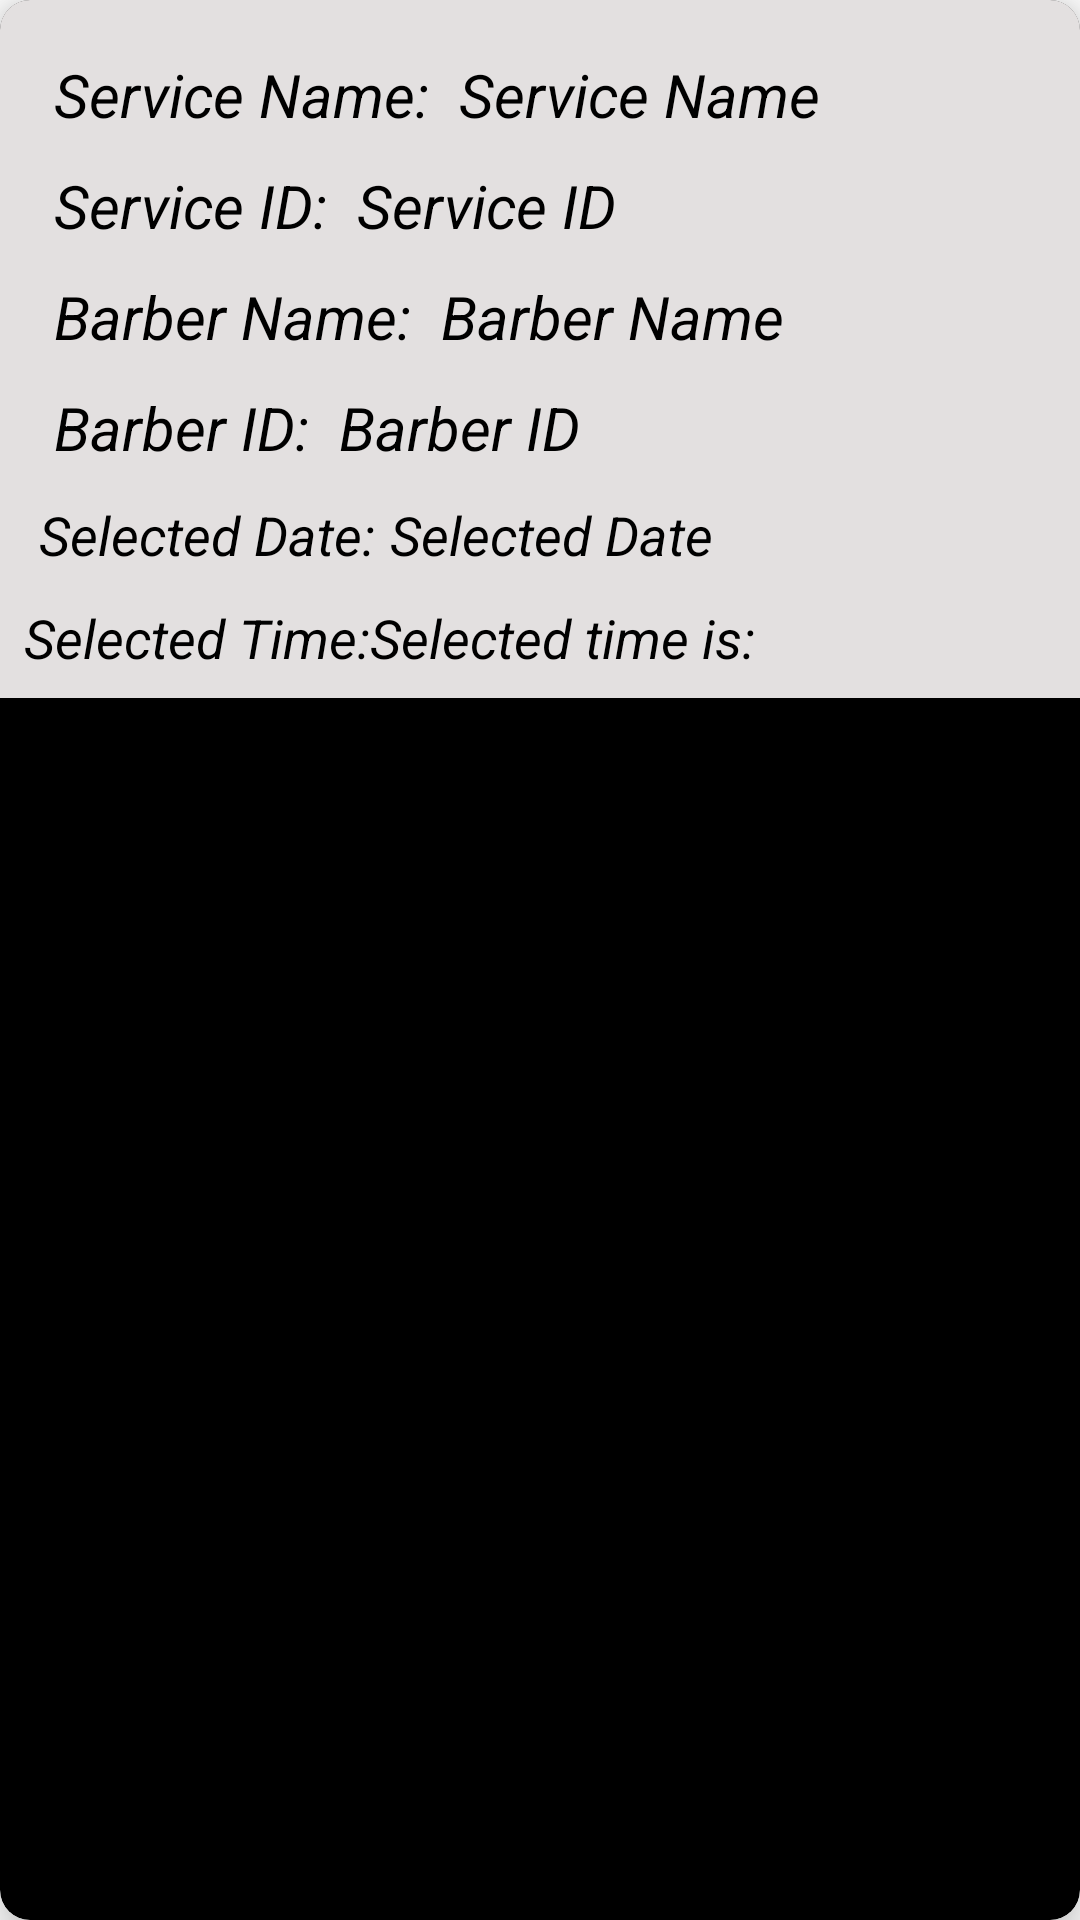

Reconstruct the res/layout file that produces this screen, plus the resources it refers to.
<!-- AndroidManifest.xml: application theme Theme.BookSalonAppointment -->
<!-- res/layout/barber_service_booked_item.xml -->
<?xml version="1.0" encoding="utf-8"?>
<androidx.cardview.widget.CardView xmlns:android="http://schemas.android.com/apk/res/android"
    xmlns:app="http://schemas.android.com/apk/res-auto"
    android:layout_width="wrap_content"
    android:layout_height="wrap_content"
    android:layout_margin="@dimen/_10dp"
    android:paddingBottom="1dp"
    app:cardBackgroundColor="@color/black"
    app:cardCornerRadius="10dp"
    app:cardElevation="10dp">

    <androidx.constraintlayout.widget.ConstraintLayout
        android:layout_width="match_parent"
        android:layout_height="wrap_content"
        android:background="@color/white"
        android:backgroundTint="@color/grey"
        android:padding="8dp">


        <TextView
            android:id="@+id/tv_service_name1"
            android:layout_width="wrap_content"
            android:layout_height="wrap_content"
            android:layout_margin="10dp"
            android:shadowColor="@color/white"
            android:text="@string/service_name1"
            android:textAppearance="@style/TextAppearance.AppCompat.Medium"
            android:textSize="20sp"
            android:textColor="@color/black"
            app:layout_constraintStart_toStartOf="parent"
            app:layout_constraintTop_toTopOf="parent"/>
        <TextView
            android:id="@+id/tv_service_name"
            android:layout_width="wrap_content"
            android:layout_height="wrap_content"
            android:layout_margin="10dp"
            android:shadowColor="@color/white"
            android:text="@string/service_name"
            android:textAppearance="@style/TextAppearance.AppCompat.Medium"
            android:textSize="20sp"
            android:textColor="@color/black"
           app:layout_constraintStart_toEndOf="@+id/tv_service_name1"
            app:layout_constraintTop_toTopOf="parent"/>

        <TextView
            android:id="@+id/tv_service_id1"
            android:layout_width="wrap_content"
            android:layout_height="wrap_content"
            android:layout_margin="10dp"
            android:shadowColor="@color/white"
            android:text="@string/service_id1"
            android:textAppearance="@style/TextAppearance.AppCompat.Medium"
            android:textSize="20sp"
            android:textColor="@color/black"
            app:layout_constraintStart_toStartOf="parent"
            app:layout_constraintTop_toBottomOf="@+id/tv_service_name" />
        <TextView
            android:id="@+id/tv_service_id"
            android:layout_width="wrap_content"
            android:layout_height="wrap_content"
            android:layout_margin="10dp"
            android:shadowColor="@color/white"
            android:text="@string/service_id"
            android:textAppearance="@style/TextAppearance.AppCompat.Medium"
            android:textSize="20sp"
            android:textColor="@color/black"
            app:layout_constraintStart_toEndOf="@+id/tv_service_id1"
            app:layout_constraintTop_toBottomOf="@+id/tv_service_name" />

        <TextView
            android:id="@+id/tv_barber_name1"
            android:layout_width="wrap_content"
            android:layout_height="wrap_content"
            android:layout_margin="10dp"
            android:shadowColor="@color/white"
            android:text="@string/barber_name1"
            android:textAppearance="@style/TextAppearance.AppCompat.Medium"
            android:textSize="20sp"
            android:textColor="@color/black"
            app:layout_constraintStart_toStartOf="parent"
            app:layout_constraintTop_toBottomOf="@+id/tv_service_id" />

        <TextView
            android:id="@+id/tv_barber_name"
            android:layout_width="wrap_content"
            android:layout_height="wrap_content"
            android:layout_margin="10dp"
            android:shadowColor="@color/white"
            android:text="@string/barber_name"
            android:textAppearance="@style/TextAppearance.AppCompat.Medium"
            android:textSize="20sp"
            android:textColor="@color/black"
            app:layout_constraintStart_toEndOf="@+id/tv_barber_name1"
            app:layout_constraintTop_toBottomOf="@+id/tv_service_id" />
        <TextView
            android:id="@+id/tv_barber_id1"
            android:layout_width="wrap_content"
            android:layout_height="wrap_content"
            android:layout_margin="10dp"
            android:shadowColor="@color/white"
            android:text="@string/barber_id1"
            android:textAppearance="@style/TextAppearance.AppCompat.Medium"
            android:textSize="20sp"
            android:textColor="@color/black"
            app:layout_constraintStart_toStartOf="parent"
            app:layout_constraintTop_toBottomOf="@+id/tv_barber_name" />



        <TextView
            android:id="@+id/tv_barber_id"
            android:layout_width="wrap_content"
            android:layout_height="wrap_content"
            android:layout_margin="10dp"
            android:shadowColor="@color/white"
            android:text="@string/barber_id"
            android:textColor="@color/black"
            android:textAppearance="@style/TextAppearance.AppCompat.Medium"
            android:textSize="20sp"
            app:layout_constraintStart_toEndOf="@+id/tv_barber_id1"
            app:layout_constraintTop_toBottomOf="@+id/tv_barber_name" />
        <TextView
            android:id="@+id/tv_date1"
            android:layout_width="wrap_content"
            android:layout_height="wrap_content"
            android:layout_marginStart="@dimen/_5dp"
            android:layout_marginTop="10dp"
            android:text="@string/selecteddate1"
            android:textColor="@color/black"
            android:textSize="18sp"
            app:layout_constraintStart_toStartOf="parent"
            app:layout_constraintTop_toBottomOf="@+id/tv_barber_id" />

        <TextView
            android:id="@+id/tv_date"
            android:layout_width="wrap_content"
            android:layout_height="wrap_content"
            android:layout_marginStart="@dimen/_5dp"
            android:layout_marginTop="10dp"
            android:text="@string/selecteddate"
            android:textColor="@color/black"
            android:textSize="18sp"
            app:layout_constraintStart_toEndOf="@+id/tv_date1"
            app:layout_constraintTop_toBottomOf="@+id/tv_barber_id" />

        <TextView
            android:id="@+id/tv_time1"
            android:layout_width="wrap_content"
            android:layout_height="wrap_content"
            android:layout_marginTop="@dimen/_10dp"
            android:text="@string/selectedtime1"
            android:textColor="@color/black"
            android:textSize="18sp"
            app:layout_constraintStart_toStartOf="parent"
            app:layout_constraintTop_toBottomOf="@+id/tv_date"/>

        <TextView
            android:id="@+id/tv_time"
            android:layout_width="wrap_content"
            android:layout_height="wrap_content"
            android:layout_marginTop="@dimen/_10dp"
            android:text="@string/selectedtime"
            android:textColor="@color/black"
            android:textSize="18sp"
            app:layout_constraintStart_toEndOf="@+id/tv_time1"
            app:layout_constraintTop_toBottomOf="@+id/tv_date"/>

    </androidx.constraintlayout.widget.ConstraintLayout>
</androidx.cardview.widget.CardView>
<!-- resources referenced by this layout -->
<resources>
  <color name="black">#FF000000</color>
  <color name="grey">#E3E0E0</color>
  <color name="white">#FFFFFFFF</color>
  <dimen name="_10dp">10dp</dimen>
  <dimen name="_5dp">5sp</dimen>
  <string name="barber_id">Barber ID</string>
  <string name="barber_id1">Barber ID:</string>
  <string name="barber_name">Barber Name</string>
  <string name="barber_name1">Barber Name:</string>
  <string name="selecteddate">Selected Date</string>
  <string name="selecteddate1">Selected Date:</string>
  <string name="selectedtime">Selected time is:</string>
  <string name="selectedtime1">Selected Time:</string>
  <string name="service_id">Service ID</string>
  <string name="service_id1">Service ID:</string>
  <string name="service_name">Service Name</string>
  <string name="service_name1">Service Name:</string>
  <style name="Theme.BookSalonAppointment" parent="Theme.MaterialComponents.DayNight.DarkActionBar">
          
  
          <item name="android:textSize">30sp</item>
          <item name="android:textStyle">italic</item>
  
          <item name="colorPrimary">@color/purple_500</item>
          <item name="colorPrimaryVariant">@color/purple_700</item>
          <item name="colorOnPrimary">@color/white</item>
          
          <item name="colorSecondary">@color/teal_200</item>
          <item name="colorSecondaryVariant">@color/teal_700</item>
          <item name="colorOnSecondary">@color/black</item>
          
          <item name="android:statusBarColor" tools:targetApi="l">?attr/colorPrimaryVariant</item>
          
          <item name="windowActionBar">false</item>
          <item name="windowNoTitle">true</item>
      </style>
  <color name="purple_500">#FF6200EE</color>
  <color name="purple_700">#FF3700B3</color>
  <color name="teal_200">#FF03DAC5</color>
  <color name="teal_700">#FF018786</color>
</resources>
